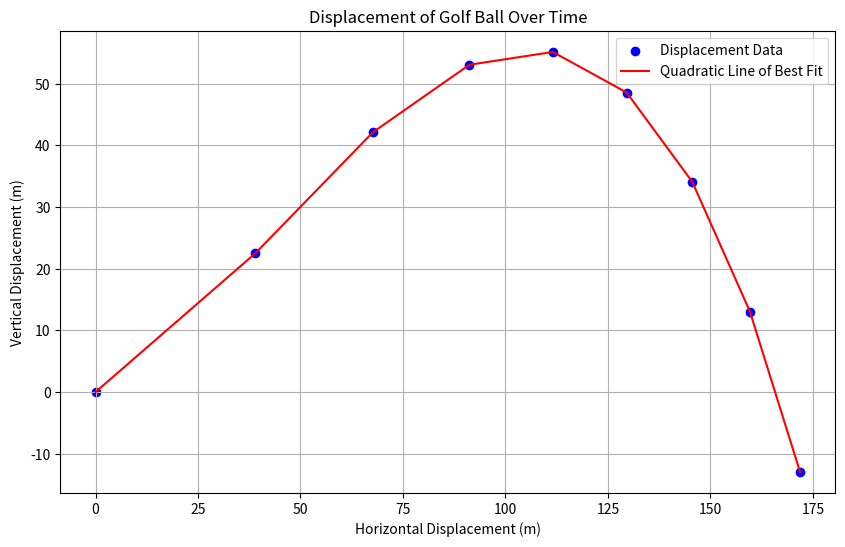

Write the Python code that produced this figure.
import math
import numpy as np
import matplotlib.pyplot as plt

# CONSTANTS
AD = 1.2
AIR_VISC = 18.17e-6
BALL_INITIAL_VEL = 45
BALL_DIA = 0.043
BALL_RAD = BALL_DIA / 2
BALL_MASS = 0.045
BALL_AREA = math.pi * (BALL_RAD**2)
BALL_INITIAL_ANG_VEL = 418
BALL_SPIN_DECAY_RATE = 0.04
WEIGHT_FORCE = (0.45, 270)
BALL_INITIAL_NET = (0.47779996900547594, -164.51202290763308)
REYNOLDS_TO_CD = [
    (93055.55555555556, 0.2580508474576271),
    (77500.0, 0.26440677966101694),
    (136111.11111111112, 0.26949152542372884),
    (89722.22222222222, 0.2656779661016949),
    (138611.1111111111, 0.27203389830508473),
    (86944.44444444444, 0.2669491525423729),
    (140833.33333333334, 0.27203389830508473),
    (83055.55555555555, 0.26822033898305087),
    (76944.44444444444, 0.27584745762711865),
    (123888.88888888888, 0.2656779661016949),
    (110277.77777777778, 0.27076271186440676),
    (92777.77777777777, 0.2796610169491525),
    (70833.33333333334, 0.26949152542372884),
    (103611.11111111112, 0.2733050847457627),
    (129722.22222222222, 0.27584745762711865),
    (96111.11111111111, 0.26949152542372884),
    (67500.0, 0.2809322033898305),
    (140833.33333333334, 0.28220338983050847),
    (138333.33333333334, 0.28220338983050847),
    (131388.8888888889, 0.2809322033898305),
    (65555.55555555556, 0.28474576271186436),
    (152777.77777777778, 0.2872881355932203),
    (150277.77777777778, 0.2872881355932203),
    (118333.33333333333, 0.2809322033898305),
    (134444.44444444444, 0.2796610169491525),
    (63055.555555555555, 0.2872881355932203),
    (143611.11111111112, 0.2898305084745763),
    (153055.55555555556, 0.2961864406779661),
    (150555.55555555556, 0.29745762711864404),
    (59444.44444444444, 0.2898305084745763),
    (53888.88888888888, 0.3),
    (146111.11111111112, 0.30635593220338986),
    (53888.88888888888, 0.33940677966101696),
    (52500.0, 0.33305084745762714),
    (49444.444444444445, 0.3889830508474576),
    (51666.666666666664, 0.3940677966101695),
    (49444.444444444445, 0.4004237288135593),
    (46666.66666666667, 0.40423728813559323),
    (49444.444444444445, 0.41186440677966096),
    (43055.555555555555, 0.4156779661016949),
]
time = 0


def drag_force(v, Cd, velocity) -> int:
    return (0.5 * AD * (v[0]**2) * Cd * BALL_AREA, velocity[1]+180)

def lift_force(v, Cl) -> int:
    return (0.5 * AD * (v[0]**2) * Cl * BALL_AREA, 90)


def drag_coeff(v):
    reynolds = (AD * v[0] * BALL_DIA) / AIR_VISC
    reynolds_list = [re[0] for re in REYNOLDS_TO_CD]
    cd_index = reynolds_list.index(min(reynolds_list, key=lambda x: abs(x - reynolds)))
    return REYNOLDS_TO_CD[cd_index][1]


def lift_coeff(ang_v):
    return (
        (4.35776526e-10 * ang_v**3)
        + (-9.35775438e-07 * ang_v**2)
        + (8.17882056e-04 * ang_v)
        + 1.68778908e-04
    )


def add_vectors(*args):
    total_x = 0
    total_y = 0

    # Convert each vector from polar to Cartesian and add to the total
    for magnitude, angle_deg in args:
        angle_rad = math.radians(angle_deg)
        x = magnitude * math.cos(angle_rad)
        y = magnitude * math.sin(angle_rad)

        total_x += x
        total_y += y

    resultant_magnitude = math.sqrt(total_x**2 + total_y**2)
    resultant_angle = math.degrees(math.atan2(total_y, total_x))

    return (resultant_magnitude, resultant_angle)


def simulate():
    time = 0
    displacement = [(0, 0)]
    ball_vel = (45, 30)
    ang_vel = BALL_INITIAL_ANG_VEL
    fnet = BALL_INITIAL_NET
    while displacement[-1][1] >= 0:
        x, y = displacement[-1]
        x += ball_vel[0] * math.cos(math.radians(ball_vel[1]))
        y += ball_vel[0] * math.sin(math.radians(ball_vel[1]))
        displacement.append((x, y))
        time += 1
        # Applying transformations
        accel = (fnet[0] / BALL_MASS, fnet[1])
        ball_vel = add_vectors(ball_vel, accel)
        ang_vel *= 1 - BALL_SPIN_DECAY_RATE
        # Calculating new forces
        Fd = drag_force(ball_vel, drag_coeff(ball_vel), ball_vel)
        Fl = lift_force(ball_vel, lift_coeff(ang_vel))
        fnet = add_vectors(Fd, Fl, WEIGHT_FORCE)
        print(displacement)
        print(f"accel{accel}")
        print(f"ball_vel{ball_vel}")
        print(f"fnet{fnet}")
        print(f"fd{Fd}")
        print(f"Fl{Fl}")

    x_list = [coord[0] for coord in displacement]
    y_list = [coord[1] for coord in displacement]
    x_array = np.array(x_list)
    y_array = np.array(y_list)

    coefficients = np.polyfit(x_array, y_array, 15)
    quadratic_fit = np.poly1d(coefficients)

    plt.figure(figsize=(10, 6))
    plt.scatter(x_array, y_array, label='Displacement Data', color='blue')
    plt.plot(x_array, quadratic_fit(x_array), color='red', label='Quadratic Line of Best Fit')
    plt.plot()
    plt.title('Displacement of Golf Ball Over Time')
    plt.xlabel('Horizontal Displacement (m)')
    plt.ylabel('Vertical Displacement (m)')
    plt.legend()
    plt.grid()
    plt.show()

if __name__ == "__main__":
    simulate()
